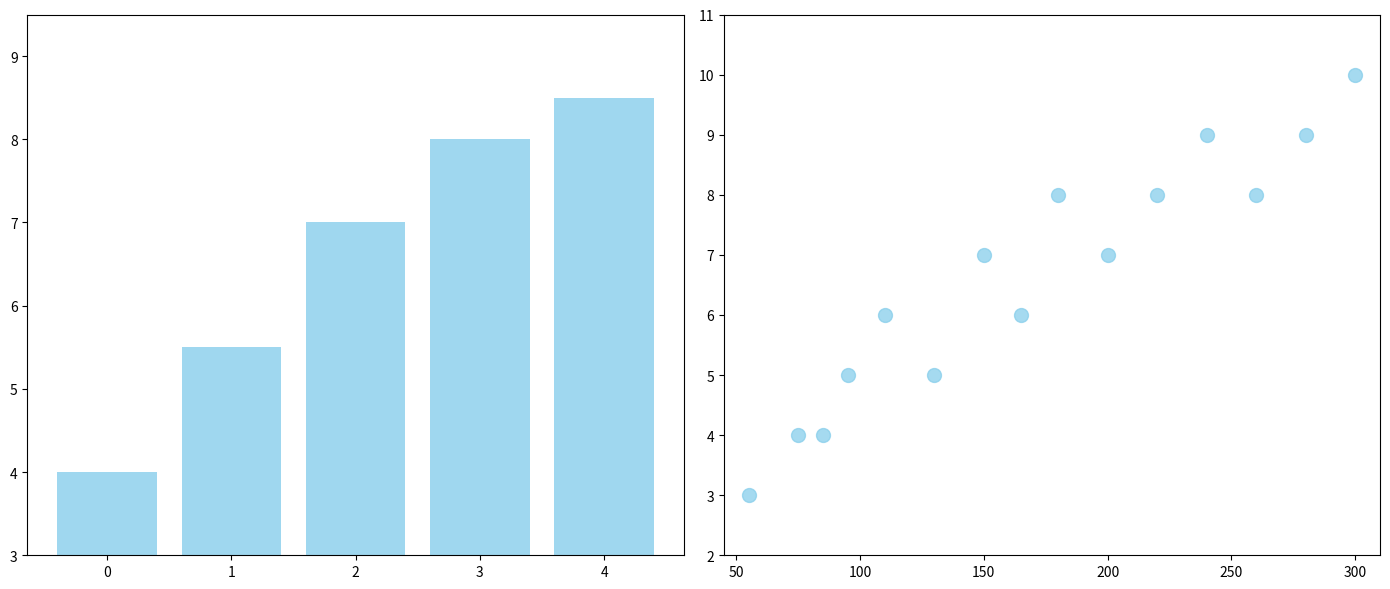

Write Python code to recreate this figure.
import matplotlib.pyplot as plt
import numpy as np

vitamin_intake = np.array([55, 75, 85, 95, 110, 130, 150, 165, 180, 200, 220, 240, 260, 280, 300])
energy_levels = np.array([3, 4, 4, 5, 6, 5, 7, 6, 8, 7, 8, 9, 8, 9, 10])

bins = [50, 100, 150, 200, 250, 300]
bin_indices = np.digitize(vitamin_intake, bins)
average_energy_levels = [np.mean(energy_levels[bin_indices == i]) for i in range(1, len(bins))]

sorted_indices = np.argsort(average_energy_levels)
sorted_average_energy_levels = np.array(average_energy_levels)[sorted_indices]

fig, axes = plt.subplots(1, 2, figsize=(14, 6))

# Use the same color for both charts
chosen_color = 'skyblue'

# Plot the sorted bar chart
axes[0].bar(sorted_indices, sorted_average_energy_levels, color=chosen_color, alpha=0.8)
axes[0].set_ylim(min(average_energy_levels) - 1, max(average_energy_levels) + 1)

# Plot the scatter plot with consistent color
axes[1].scatter(vitamin_intake, energy_levels, color=chosen_color, s=100, alpha=0.75)
axes[1].set_xlim(min(vitamin_intake) - 10, max(vitamin_intake) + 10)
axes[1].set_ylim(min(energy_levels) - 1, max(energy_levels) + 1)

plt.tight_layout()
plt.show()
